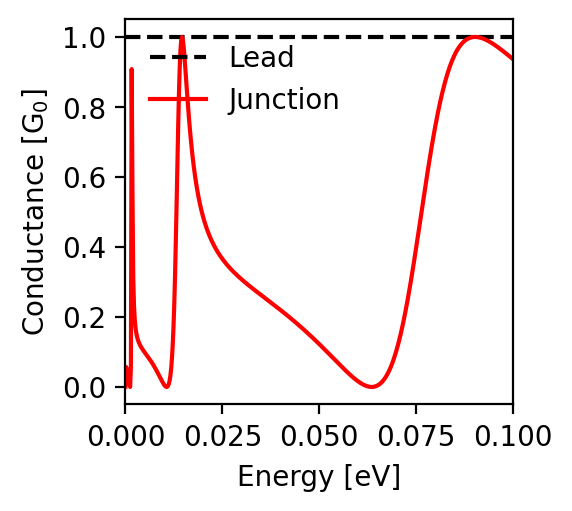

The file beside this chart, header and first rows:
energy; conductance
-0.1; 0.937
-0.0998; 0.938
-0.0996; 0.94
-0.0994; 0.942
-0.0992; 0.944
-0.099; 0.946
-0.0988; 0.947
-0.0986; 0.949
-0.0984; 0.951
-0.0982; 0.953
-0.098; 0.955
-0.0978; 0.956
-0.0976; 0.958
-0.0974; 0.96
-0.0972; 0.962
-0.097; 0.963
-0.0968; 0.965
-0.0966; 0.967
-0.0964; 0.968
-0.0962; 0.97
-0.096; 0.972
-0.0958; 0.973
-0.0956; 0.975
-0.0954; 0.976
-0.0952; 0.978
-0.095; 0.979
-0.0948; 0.981
-0.0946; 0.982
-0.0944; 0.983
-0.0942; 0.985
-0.094; 0.986
-0.0938; 0.987
-0.0936; 0.989
-0.0934; 0.99
-0.0932; 0.991
-0.093; 0.992
-0.0928; 0.993
-0.0926; 0.994
-0.0924; 0.995
-0.0922; 0.996
-0.092; 0.996
-0.0918; 0.997
-0.0916; 0.998
-0.0914; 0.998
-0.0912; 0.999
-0.091; 0.999
-0.0908; 1.0
-0.0906; 1.0
-0.0904; 1.0
-0.0902; 1.0
-0.09; 1.0
-0.0898; 1.0
-0.0896; 0.999
-0.0894; 0.999
-0.0892; 0.999
-0.089; 0.998
-0.0888; 0.997
-0.0886; 0.996
-0.0884; 0.995
-0.0882; 0.994
... 941 more rows
